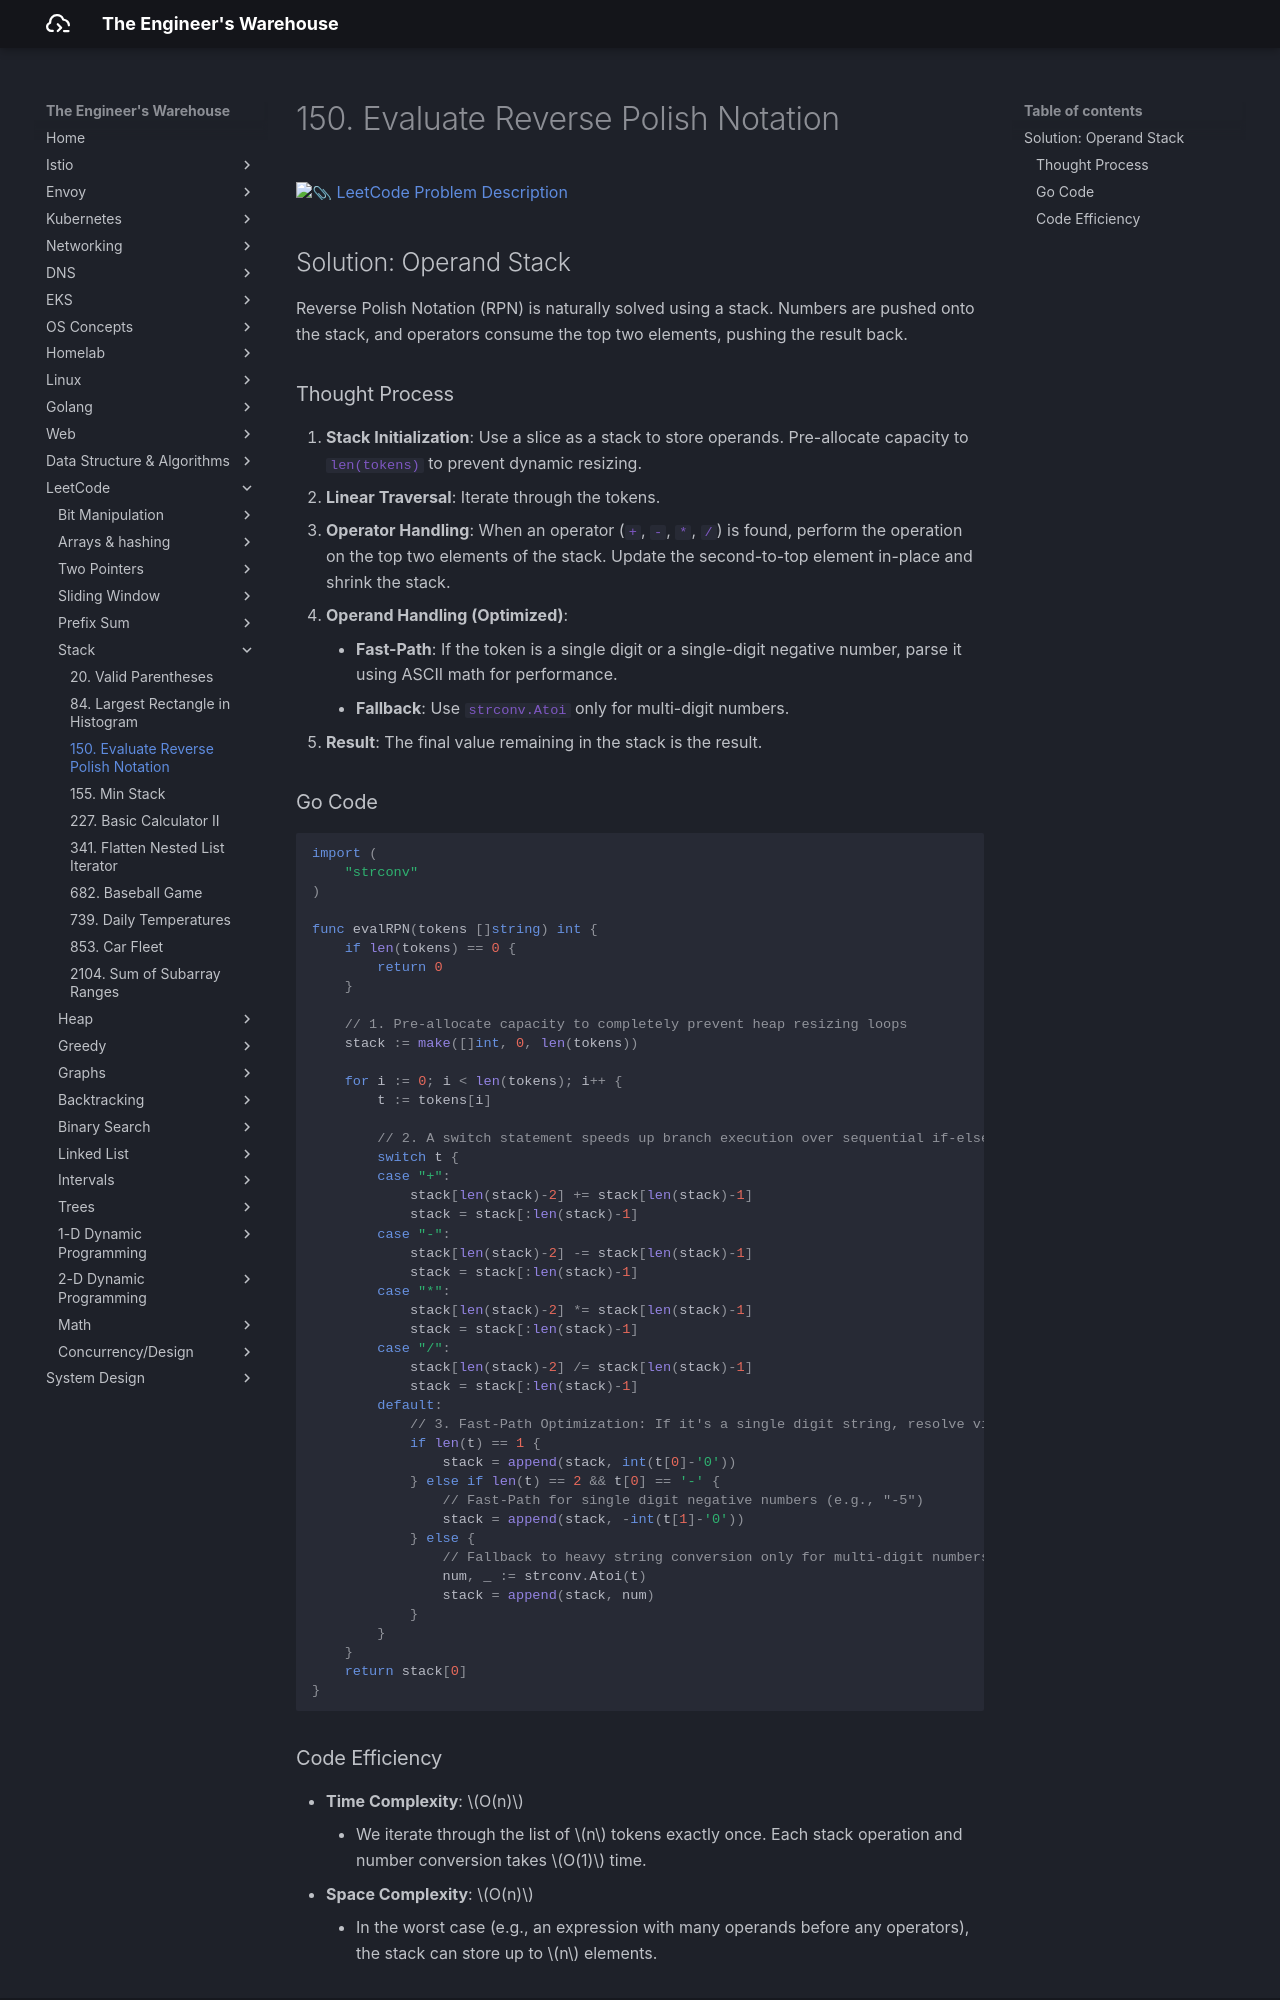

repository: seyoungnam/docs · page: leetcode/stack/150-evaluate-reverse-polish-notation/index.html · generator: mkdocs

# 150. Evaluate Reverse Polish Notation

[:paperclip: LeetCode Problem Description](https://leetcode.com/problems/evaluate-reverse-polish-notation/description/)

## Solution: Operand Stack

Reverse Polish Notation (RPN) is naturally solved using a stack. Numbers are pushed onto the stack, and operators consume the top two elements, pushing the result back.

### Thought Process

1.  **Stack Initialization**: Use a slice as a stack to store operands. Pre-allocate capacity to `len(tokens)` to prevent dynamic resizing.
2.  **Linear Traversal**: Iterate through the tokens.
3.  **Operator Handling**: When an operator (`+`, `-`, `*`, `/`) is found, perform the operation on the top two elements of the stack. Update the second-to-top element in-place and shrink the stack.
4.  **Operand Handling (Optimized)**: 
    - **Fast-Path**: If the token is a single digit or a single-digit negative number, parse it using ASCII math for performance.
    - **Fallback**: Use `strconv.Atoi` only for multi-digit numbers.
5.  **Result**: The final value remaining in the stack is the result.

### Go Code

``` go
import (
	"strconv"
)

func evalRPN(tokens []string) int {
	if len(tokens) == 0 {
		return 0
	}

	// 1. Pre-allocate capacity to completely prevent heap resizing loops
	stack := make([]int, 0, len(tokens))

	for i := 0; i < len(tokens); i++ {
		t := tokens[i]

		// 2. A switch statement speeds up branch execution over sequential if-else checks
		switch t {
		case "+":
			stack[len(stack)-2] += stack[len(stack)-1]
			stack = stack[:len(stack)-1]
		case "-":
			stack[len(stack)-2] -= stack[len(stack)-1]
			stack = stack[:len(stack)-1]
		case "*":
			stack[len(stack)-2] *= stack[len(stack)-1]
			stack = stack[:len(stack)-1]
		case "/":
			stack[len(stack)-2] /= stack[len(stack)-1]
			stack = stack[:len(stack)-1]
		default:
			// 3. Fast-Path Optimization: If it's a single digit string, resolve via ASCII math
			if len(t) == 1 {
				stack = append(stack, int(t[0]-'0'))
			} else if len(t) == 2 && t[0] == '-' {
				// Fast-Path for single digit negative numbers (e.g., "-5")
				stack = append(stack, -int(t[1]-'0'))
			} else {
				// Fallback to heavy string conversion only for multi-digit numbers
				num, _ := strconv.Atoi(t)
				stack = append(stack, num)
			}
		}
	}
	return stack[0]
}
```
